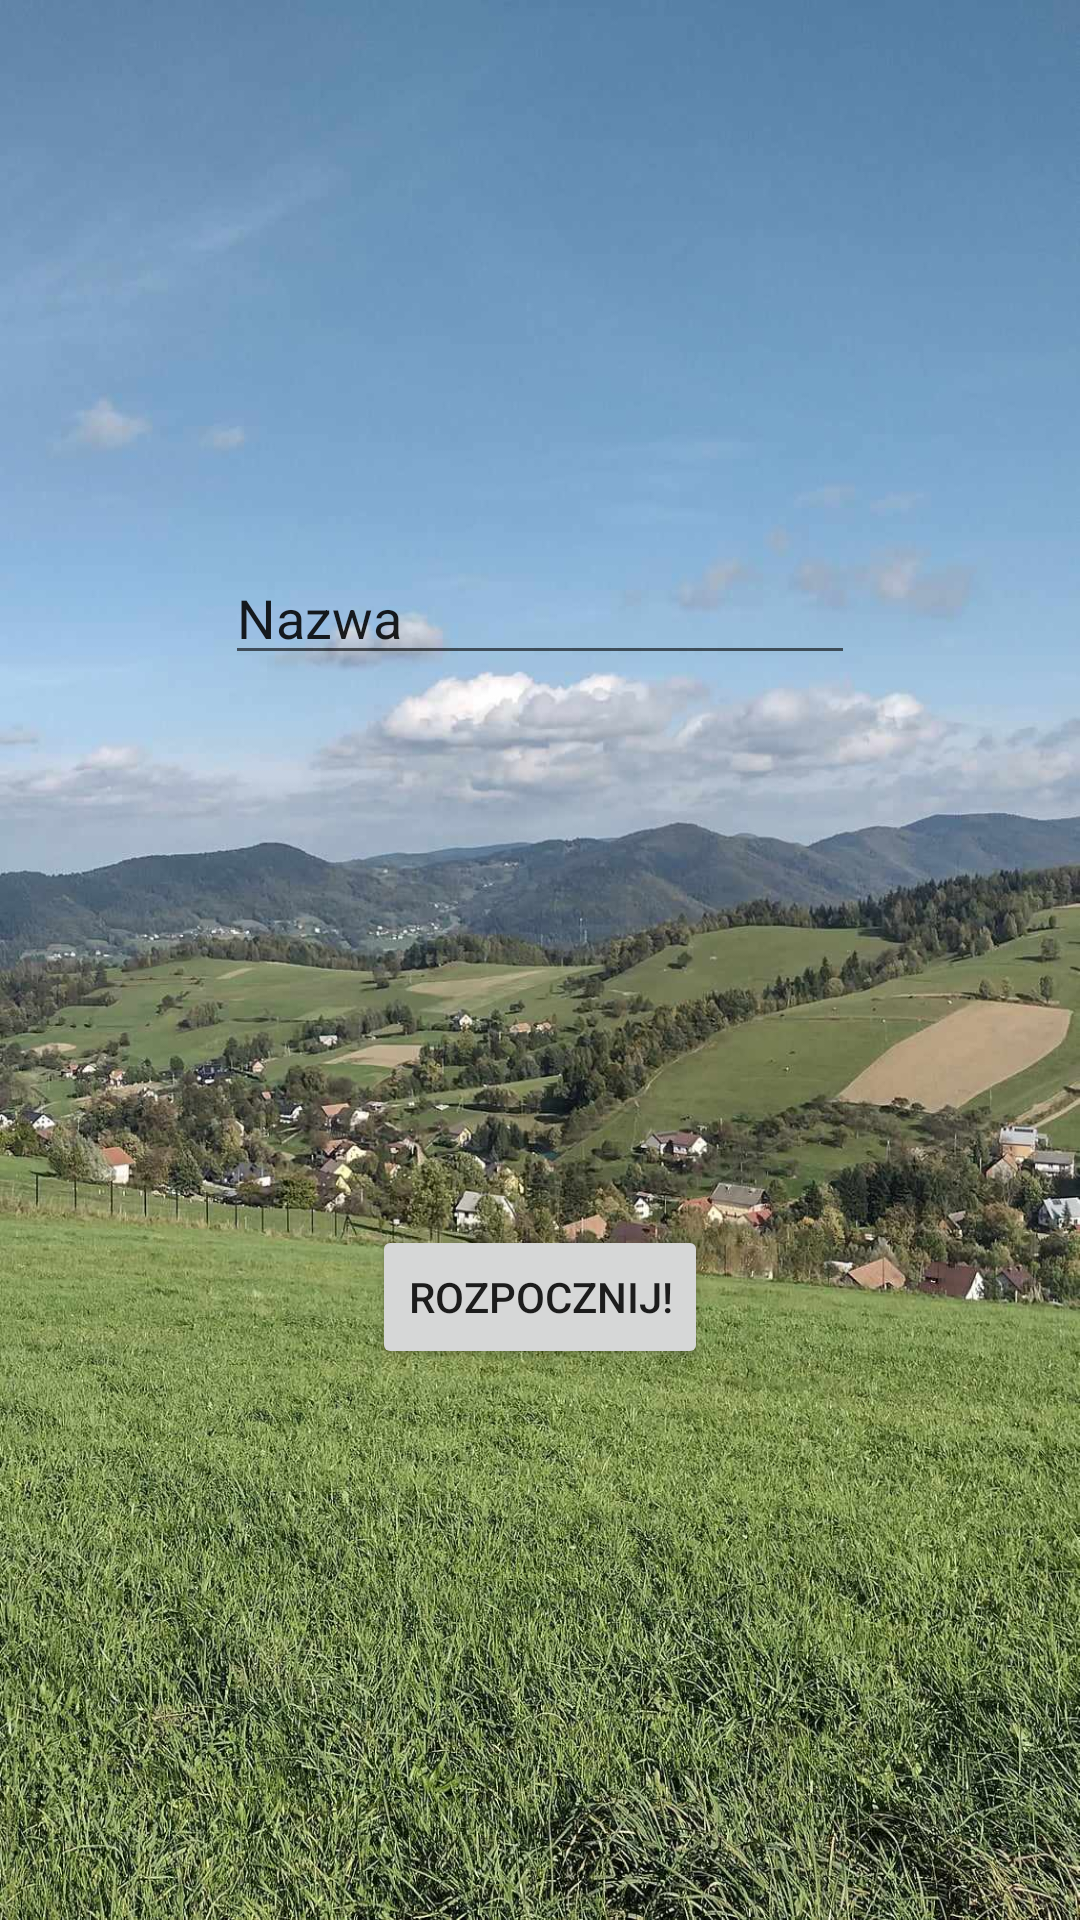

Android layout source for this screen:
<!-- AndroidManifest.xml: application theme Theme.MapaMiejsc -->
<!-- res/layout/activity_main.xml -->
<?xml version="1.0" encoding="utf-8"?>
<androidx.constraintlayout.widget.ConstraintLayout xmlns:android="http://schemas.android.com/apk/res/android"
    xmlns:app="http://schemas.android.com/apk/res-auto"
    xmlns:tools="http://schemas.android.com/tools"
    android:layout_width="match_parent"
    android:layout_height="match_parent"
    tools:context=".MainActivity"
    android:background="@drawable/morskieoko2">

    <EditText
        android:id="@+id/editTextText"
        android:layout_width="wrap_content"
        android:layout_height="wrap_content"
        android:ems="10"
        android:inputType="text"
        android:text="Nazwa"
        app:layout_constraintStart_toStartOf="parent"
        app:layout_constraintEnd_toEndOf="parent"
        app:layout_constraintTop_toTopOf="parent"
        app:layout_constraintBottom_toTopOf="@+id/button" />

    <Button
        android:id="@+id/button"
        android:layout_width="wrap_content"
        android:layout_height="wrap_content"
        android:text="Rozpocznij!"
        app:layout_constraintStart_toStartOf="parent"
        app:layout_constraintEnd_toEndOf="parent"
        app:layout_constraintTop_toBottomOf="@+id/editTextText"
        app:layout_constraintBottom_toBottomOf="parent" />
</androidx.constraintlayout.widget.ConstraintLayout>
<!-- resources referenced by this layout -->
<resources>
  <!-- drawable morskieoko2: jpg bitmap (drawable, 289246 bytes) -->
  <style name="Theme.MapaMiejsc" parent="Base.Theme.MapaMiejsc" />
  <style name="Base.Theme.MapaMiejsc" parent="Theme.AppCompat.Light.DarkActionBar">
          
          
      </style>
</resources>
